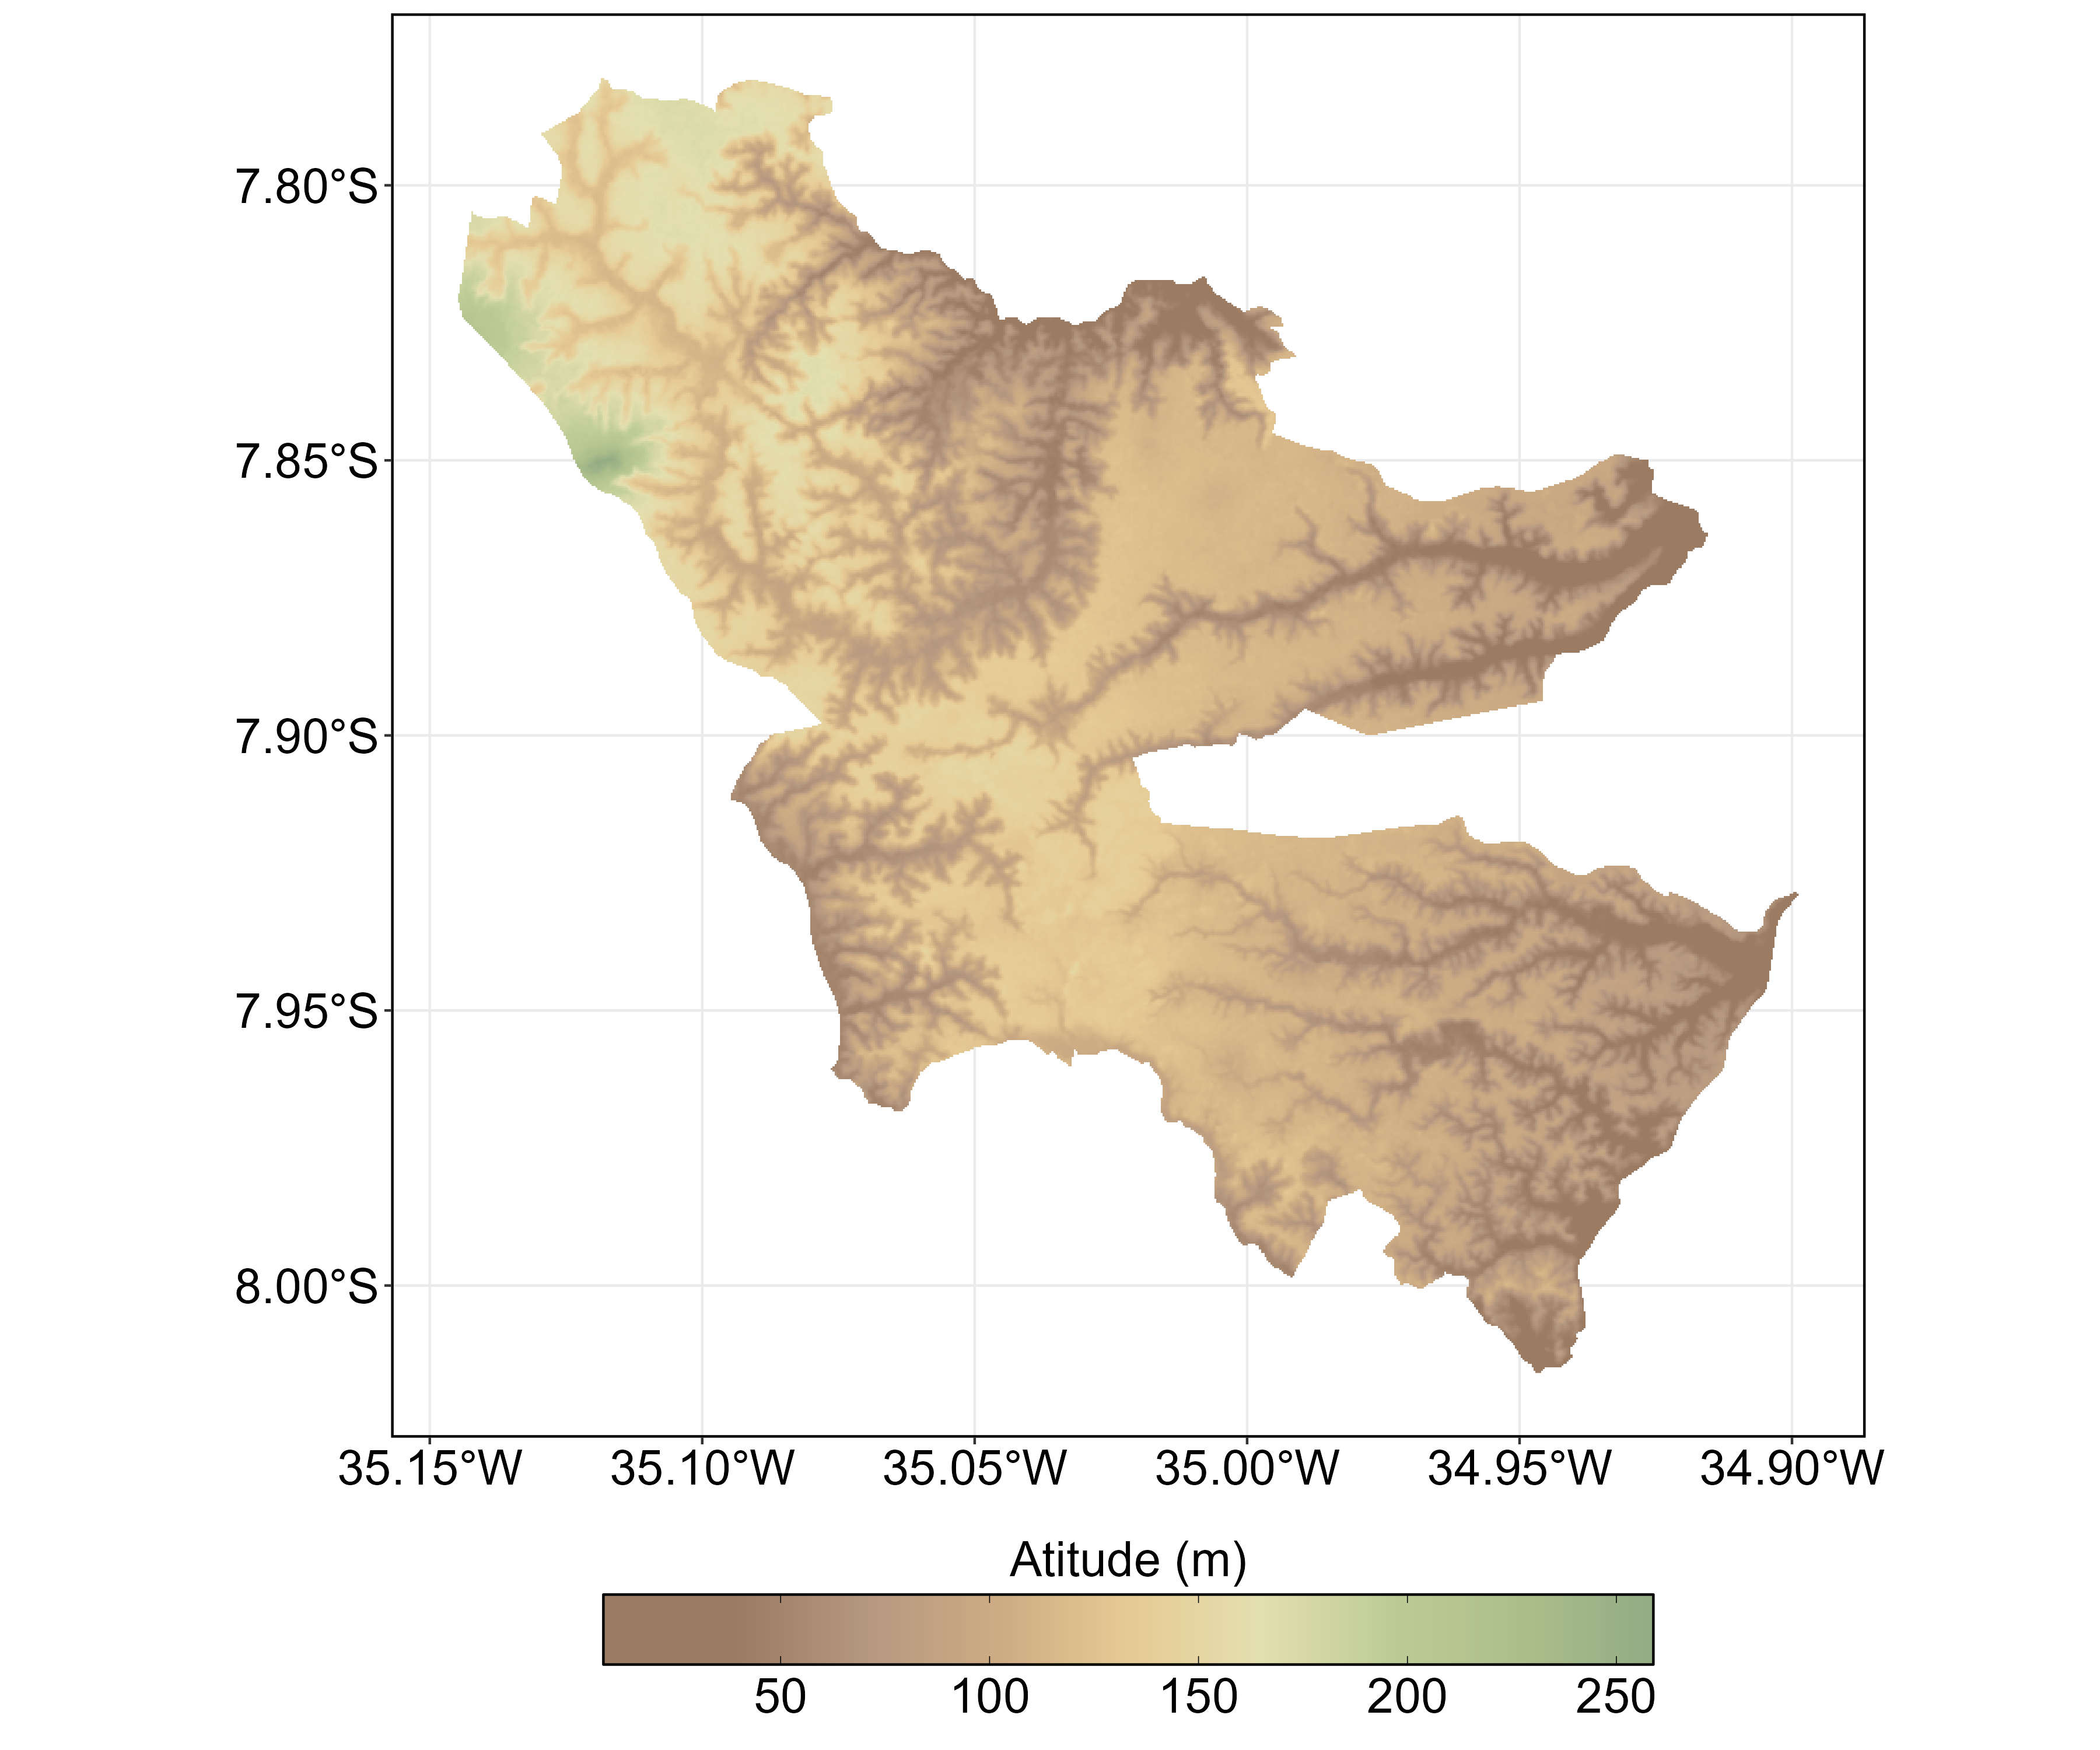

R code for this plot:
# Pacotes ----

library(sf)

library(tidyverse)

library(elevatr)

library(terra)

library(tidyterra)

library(ggview)

# Shapefile da APA Beiberibe ----

## Importar ----

apa <- sf::st_read("./shapefiles/apa_aldeiabeberibe.shp")

## Visualizar ----

apa

ggplot() +
  geom_sf(data = apa, color = "black")

# Altitude ----

## Baixar dados de altitude ----

  elev <- elevatr::get_aws_terrain(locations = apa,
                                 prj = apa |> sf::st_crs(),
                                 z = 14,
                                 clip = "locations") |>
  terra::mask(apa) |>
  terra::crop(apa)

## Visualizar  ----

elev

ggplot() +
  tidyterra::geom_spatraster(data = elev) +
  scale_fill_viridis_c(na.value = "transparent")

## Mapa ----

ggplot() +
  tidyterra::geom_spatraster(data = elev) +
  tidyterra::scale_fill_hypso_c(
    palette = "colombia_hypso",
    na.value = "transparent",
    direction = -1,
    guide = guide_colourbar(title = "Atitude (m)",
                            title.position = "top",
                            title.hjust = 0.5,
                            barheight = 2,
                            barwidth = 30,
                            frame.colour = "black",
                            ticks.colour = "black")) +
  theme_bw() +
  theme(axis.text = element_text(color = "black", size = 20),
        legend.text = element_text(color = "black", size = 20),
        legend.title = element_text(color = "black", size = 20),
        legend.position = "bottom",
        panel.border = element_rect(color = "black", linewidth = 1)) +
  ggview::canvas(height = 10, width = 12)

ggsave(filename = "./apa_altitude.png",
       height = 10, width = 12)
